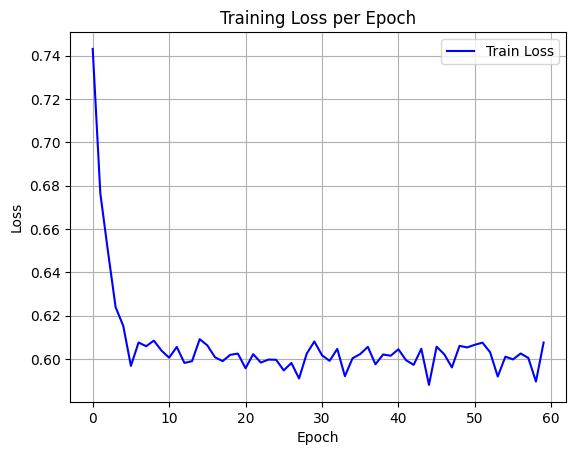

The data file committed next to this chart (first rows):
epoch, train_loss
0, 0.743
1, 0.6763
2, 0.6495
3, 0.6238
4, 0.6152
5, 0.5968
6, 0.6076
7, 0.6058
8, 0.6084
9, 0.6038
10, 0.6005
11, 0.6055
12, 0.5981
13, 0.599
14, 0.6091
15, 0.6062
16, 0.6008
17, 0.599
18, 0.6019
19, 0.6024
20, 0.5957
21, 0.6022
22, 0.5983
23, 0.5997
24, 0.5996
25, 0.5947
26, 0.5981
27, 0.5909
28, 0.6024
29, 0.608
30, 0.6017
31, 0.5991
32, 0.6046
33, 0.592
34, 0.6003
35, 0.6022
36, 0.6056
37, 0.5975
38, 0.602
39, 0.6015
40, 0.6044
41, 0.5994
42, 0.5972
43, 0.6047
44, 0.588
45, 0.6056
46, 0.6021
47, 0.5961
48, 0.606
49, 0.6053
50, 0.6065
51, 0.6075
52, 0.6031
53, 0.5918
54, 0.601
55, 0.5998
56, 0.6025
57, 0.6004
58, 0.5895
59, 0.6076
